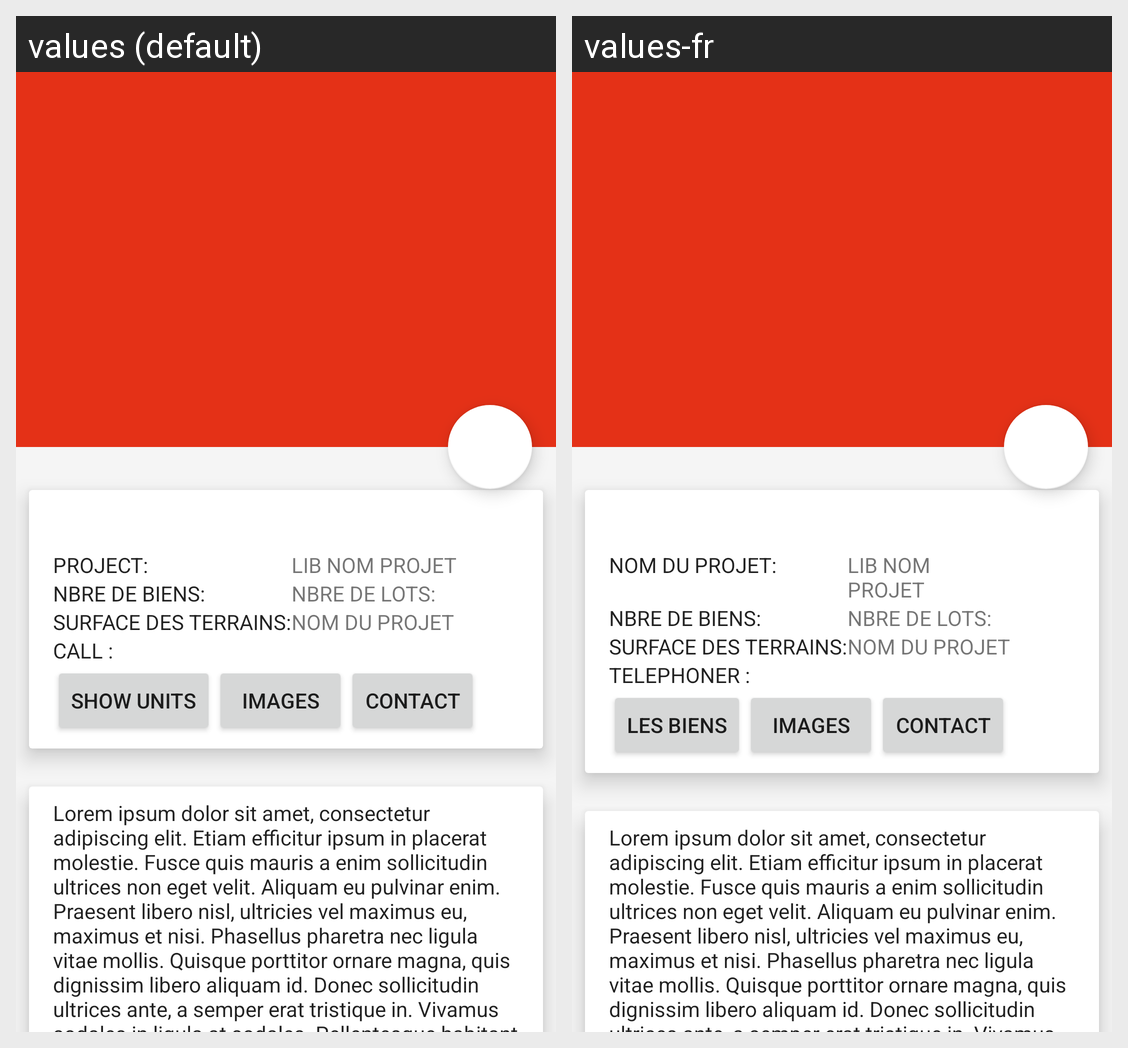

Translations of the strings shown on this Android screen, per locale in the grid:
Android screen res/layout/activity_ensemble_detail_old.xml rendered under 2 locales, left to right: values (default), values-fr. Device: Nexus 5 (rendered at 1080×1920; each locale shown at half size, 540×960, under a caption strip naming it); theme AppTheme.
Strings drawn on this screen, with the default value and each locale's value (text and hints the layout hard-codes, and strings that could not be matched under every locale, appear in the picture but are not listed):

project_name_text
  values: PROJECT:
  values-fr: NOM DU PROJET:

string_tel_lib
  values: CALL :
  values-fr: TELEPHONER :

show_units_string
  values: SHOW UNITS
  values-fr: LES BIENS

show_images_string
  values: IMAGES
  values-fr: IMAGES

string_contact_ensemble
  values: Contact
  values-fr: Contact

lorem_ipsum
  values: Lorem ipsum dolor sit amet, consectetur adipiscing elit. Etiam efficitur ipsum in placerat molestie. Fusce quis mauris a enim sollicitudin ultrices non eget velit. Aliquam eu pulvinar enim. Praesent libero nisl, ultricies vel maximus eu, maximus et nisi. Phasellus pharetra nec ligula vitae mollis. Quisque porttitor ornare magna, quis dignissim libero aliquam id. Donec sollicitudin ultrices ante, …[clipped]
  values-fr: Lorem ipsum dolor sit amet, consectetur adipiscing elit. Etiam efficitur ipsum in placerat molestie. Fusce quis mauris a enim sollicitudin ultrices non eget velit. Aliquam eu pulvinar enim. Praesent libero nisl, ultricies vel maximus eu, maximus et nisi. Phasellus pharetra nec ligula vitae mollis. Quisque porttitor ornare magna, quis dignissim libero aliquam id. Donec sollicitudin ultrices ante, …[clipped]
